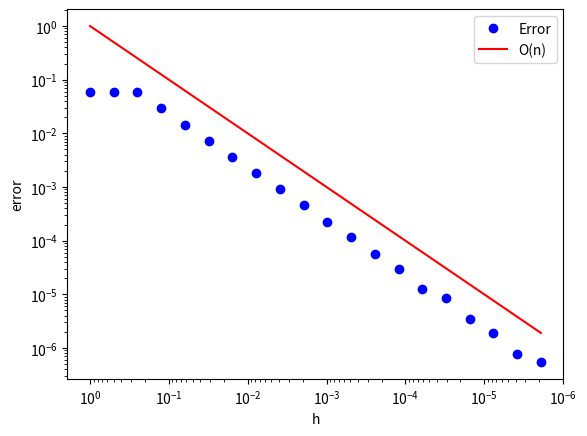

Here is the Python script that generated this plot:
# -*- coding: utf-8 -*-
"""
Created on Mon Oct 28 12:07:52 2019

[redacted]
@brief: realizes the adaptive quadrature for an integral f(x)dx from a to b,
@details: is based on the simpson rule
"""
import numpy as np
import matplotlib.pyplot as p

def func(x):
    if x < 1/3:
        return (1/2) * np.e**x 
    else:
        return np.e**x

def simpsonRule(f,a,b):
    
    return ((b-a) /6) *(f(a) + 4*f((a+b)/2) + f(b))

def trapezoidRule(f,a,b):
    return (b-a)*(f(a)+f(b))/2   

def integralE():
    return ((np.e**1 - np.e**(1/3))) + 1/2 *(np.e**(1/3) - np.e**(0))

def adapt(f,a,b,tau,h_min):
    sim = simpsonRule(f,a,b)
    sim2 = simpsonRule(f,a,(a+b)/2) + simpsonRule(f,(a+b)/2,b)
    
    if (b-a) <= h_min: 
        return sim2
    
    if (abs(sim-sim2)<= tau):
        return sim2
    
    else:
        m = (a+b)/2
        x1 = adapt(f,a,m,tau,h_min)
        x2 = adapt(f,m,b,tau,h_min)
        value =  x1+x2 
        return value
    
h_min = [1/(2**i) for i in range(0,20)]
error = []
for h in h_min:       
    x = adapt(func,0,1,h,h)
    error.append(abs(x - integralE()))
    
p.figure(0)
p.loglog(h_min,error,'bo',label='Error')
p.loglog(h_min,h_min,'r',label='O(n)') 
p.legend()
p.gca().invert_xaxis()
p.ylabel('error')
p.xlabel('h')
#convergenc is ~ O(n^2)
#h_min = tau because then it will always terminate in tau exept 